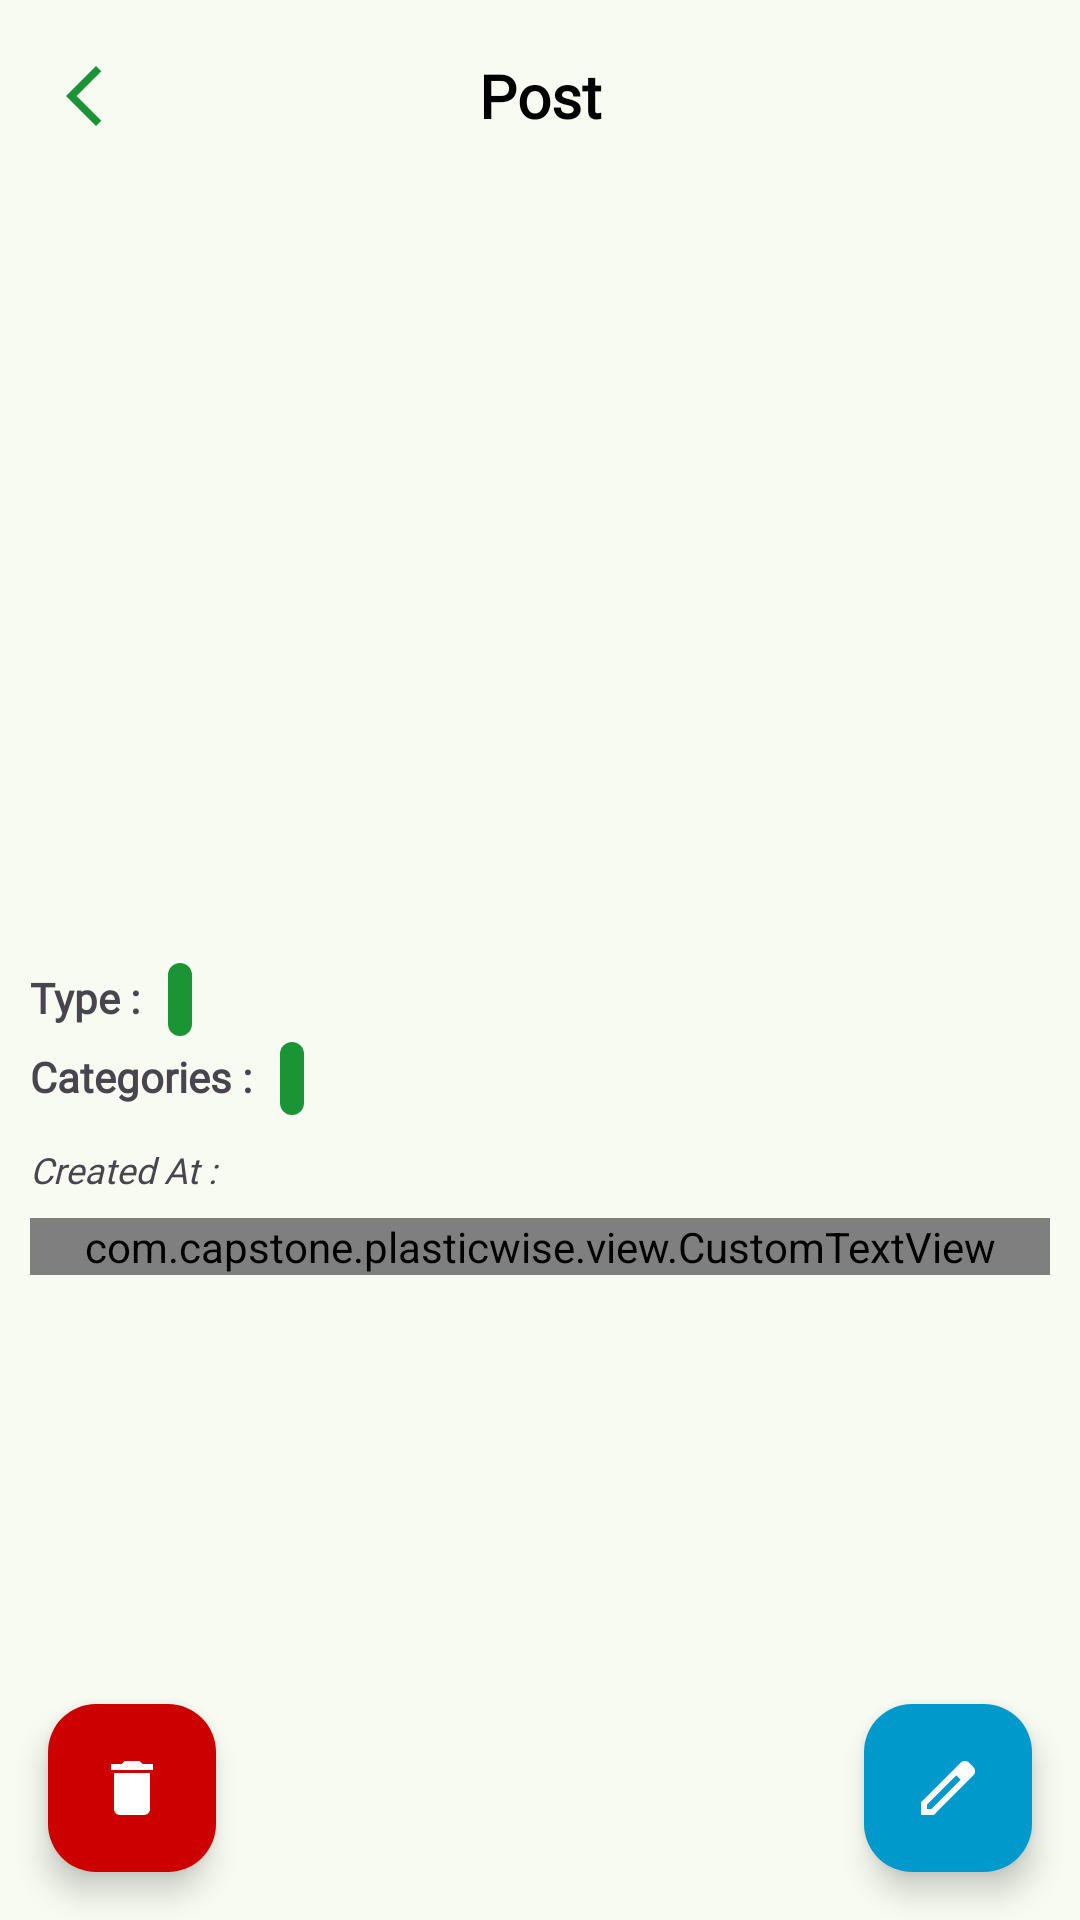

Produce the Android XML layout that renders to this screen, including the resource entries it uses.
<!-- AndroidManifest.xml: application theme Theme.MyPlasticWise -->
<!-- res/layout/activity_post_detail.xml -->
<?xml version="1.0" encoding="utf-8"?>
<androidx.coordinatorlayout.widget.CoordinatorLayout xmlns:android="http://schemas.android.com/apk/res/android"
    xmlns:app="http://schemas.android.com/apk/res-auto"
    xmlns:tools="http://schemas.android.com/tools"
    android:layout_width="match_parent"
    tools:context=".view.PostDetailActivity"
    android:layout_height="match_parent">


    <com.google.android.material.appbar.AppBarLayout
        android:id="@+id/appbar"
        android:layout_width="match_parent"
        android:layout_height="wrap_content"
        android:theme="@style/ThemeOverlay.AppCompat.Dark.ActionBar">

        <androidx.appcompat.widget.Toolbar
            android:layout_width="match_parent"
            android:layout_height="?attr/actionBarSize"
            app:popupTheme="@style/ThemeOverlay.AppCompat.Light">

            <ImageButton
                android:id="@+id/btnBack"
                android:layout_width="wrap_content"
                android:layout_height="wrap_content"
                android:src="@drawable/baseline_arrow_back_ios_new_24"
                android:background="?attr/selectableItemBackgroundBorderless"
                android:contentDescription="Back"
                android:layout_gravity="start" />

            <TextView
                android:layout_width="wrap_content"
                android:layout_height="wrap_content"
                android:text="Post"
                android:fontFamily="@font/inter_bold"
                android:textColor="@color/blackPrimary"
                android:textSize="20sp"
                android:textStyle="bold"
                android:layout_gravity="center"
                tools:ignore="MissingConstraints" />

        </androidx.appcompat.widget.Toolbar>
    </com.google.android.material.appbar.AppBarLayout>

    <LinearLayout
        android:layout_height="match_parent"
        android:layout_width="match_parent"
        android:padding="8dp">
        <ImageView
            android:id="@+id/ivPostDetail"
            android:layout_width="match_parent"
            android:layout_height="200dp"
            android:layout_marginTop="?attr/actionBarSize"
            android:scaleType="centerCrop"
            tools:src="@tools:sample/avatars" />
    </LinearLayout>>

    <ScrollView
        android:layout_width="match_parent"
        android:layout_height="match_parent"
        android:layout_marginTop="210dp"
        app:layout_behavior="@string/appbar_scrolling_view_behavior">

        <androidx.constraintlayout.widget.ConstraintLayout
            android:id="@+id/main"
            android:layout_width="match_parent"
            android:padding="10dp"
            android:layout_height="match_parent">

            <TextView
                android:id="@+id/tvUser"
                android:layout_width="match_parent"
                android:layout_height="wrap_content"
                android:layout_marginEnd="10dp"
                android:gravity="center_horizontal"
                android:textSize="20sp"
                android:textStyle="bold"
                android:fontFamily="@font/inter_bold"
                app:layout_constraintTop_toTopOf="parent"
                app:layout_constraintStart_toStartOf="parent"
                app:layout_constraintBottom_toTopOf="@+id/container"
                tools:text="Title" />

            <LinearLayout
                android:id="@+id/container"
                android:layout_width="match_parent"
                android:layout_height="wrap_content"
                android:orientation="vertical"
                android:layout_marginTop="10dp"
                app:layout_constraintTop_toBottomOf="@+id/tvUser"
                app:layout_constraintStart_toStartOf="parent"
                app:layout_constraintEnd_toEndOf="parent"

                android:layout_marginEnd="16dp"
                app:layout_constraintBottom_toTopOf="@+id/tvDescription">

                <LinearLayout
                    android:layout_width="wrap_content"
                    android:layout_height="wrap_content"
                    android:layout_gravity="start"
                    android:layout_marginBottom="2dp"
                    android:orientation="horizontal">

                    <TextView
                        android:id="@+id/tvTypeContainer"
                        android:layout_width="wrap_content"
                        android:layout_height="wrap_content"
                        android:text="Type : "
                        android:fontFamily="@font/inter"
                        android:textSize="14sp"
                        android:textStyle="bold"
                        android:gravity="center_vertical" />

                    <TextView
                        android:id="@+id/tvType"
                        android:layout_width="wrap_content"
                        android:layout_height="wrap_content"
                        tools:text="Type"
                        android:fontFamily="@font/inter"
                        android:textSize="12sp"
                        android:textColor="@android:color/white"
                        android:textStyle="bold"
                        android:layout_marginStart="6dp"
                        android:gravity="center_vertical"
                        android:background="@drawable/badge_background"
                        android:padding="4dp" />
                </LinearLayout>

                <LinearLayout
                    android:id="@+id/containerCategories"
                    android:layout_width="wrap_content"
                    android:layout_marginBottom="2dp"
                    android:layout_height="wrap_content"
                    android:orientation="horizontal">

                    <TextView
                        android:id="@+id/tvCategoriesLabel"
                        android:layout_width="wrap_content"
                        android:layout_height="wrap_content"
                        android:text="Categories : "
                        android:fontFamily="@font/inter"
                        android:textSize="14sp"
                        android:textStyle="bold"/>

                    <TextView
                        android:id="@+id/tvCategories"
                        android:layout_width="wrap_content"
                        android:layout_height="wrap_content"
                        tools:text="Categories"
                        android:textColor="@android:color/white"
                        android:fontFamily="@font/inter"
                        android:textSize="12sp"
                        android:textStyle="bold"
                        android:layout_marginStart="6dp"
                        android:background="@drawable/badge_background"
                        android:padding="4dp" />
                </LinearLayout>
                <LinearLayout
                    android:id="@+id/containerDate"
                    android:layout_width="wrap_content"
                    android:layout_height="wrap_content"
                    android:orientation="horizontal">

                    <TextView
                        android:id="@+id/tvCreatedAtContainer"
                        android:layout_width="wrap_content"
                        android:layout_height="wrap_content"
                        android:text="Created At : "
                        android:fontFamily="@font/inter_bold"
                        android:textSize="12sp"
                        android:textStyle="italic"
                        android:layout_marginTop="8dp"/>

                    <TextView
                        android:id="@+id/tvCreatedAt"
                        android:layout_width="wrap_content"
                        android:layout_height="wrap_content"
                        android:layout_marginTop="8dp"
                        android:fontFamily="@font/inter_bold"
                        android:textSize="12sp"
                        android:textStyle="italic"
                        tools:text="Date" />
                </LinearLayout>

            </LinearLayout>

            <com.capstone.plasticwise.view.CustomTextView
                android:id="@+id/tvDescription"
                android:layout_width="match_parent"
                android:layout_height="wrap_content"

                android:layout_marginTop="8dp"
                android:fontFamily="@font/roboto"
                android:textSize="16sp"
                android:textStyle="normal"
                app:layout_constraintBottom_toBottomOf="parent"
                app:layout_constraintStart_toStartOf="@+id/container"
                app:layout_constraintTop_toBottomOf="@+id/container"
                tools:text="Description text goes here." />

        </androidx.constraintlayout.widget.ConstraintLayout>
    </ScrollView>

    <ProgressBar
        android:id="@+id/progressBar"
        style="?android:attr/progressBarStyle"
        android:layout_width="wrap_content"
        android:layout_height="wrap_content"
        android:layout_gravity="center"
        android:visibility="gone"
        android:indeterminateTint="@color/greenPrimary"
        android:progressTint="@color/greenPrimary"
        app:layout_constraintBottom_toBottomOf="parent"
        app:layout_constraintEnd_toEndOf="parent"
        app:layout_constraintHorizontal_bias="0.5"
        app:layout_constraintStart_toStartOf="parent"
        app:layout_constraintTop_toTopOf="parent"
        tools:visibility="visible" />
    <com.google.android.material.floatingactionbutton.FloatingActionButton
        android:id="@+id/fabUpdate"
        android:layout_width="wrap_content"
        android:layout_height="wrap_content"
        android:layout_margin="16dp"
        android:layout_gravity="bottom|end"
        android:src="@drawable/ic_edit"
        app:tint="@color/whitePrimary"
        app:backgroundTint="@android:color/holo_blue_dark" />

    <com.google.android.material.floatingactionbutton.FloatingActionButton
        android:id="@+id/fabDelete"
        android:layout_width="wrap_content"
        android:layout_height="wrap_content"
        android:layout_margin="16dp"
        android:layout_gravity="bottom|start"
        android:src="@drawable/ic_delete"
        app:tint="@color/whitePrimary"
        app:backgroundTint="@android:color/holo_red_dark" />

</androidx.coordinatorlayout.widget.CoordinatorLayout>
<!-- resources referenced by this layout -->
<resources>
  <color name="blackPrimary">#000</color>
  <color name="greenPrimary">#1A9435</color>
  <color name="whitePrimary">#ffff</color>
  <!-- drawable badge_background (drawable) -->
  <shape xmlns:android="http://schemas.android.com/apk/res/android">
      <solid android:color="@color/greenPrimary"/>
      <corners android:radius="5dp"/>
      <padding android:left="4dp"
          android:top="1dp"
          android:right="4dp"
          android:bottom="1dp"/>
  </shape>
  <!-- drawable baseline_arrow_back_ios_new_24 (drawable) -->
  <vector xmlns:android="http://schemas.android.com/apk/res/android" android:height="24dp" android:tint="@color/greenPrimary" android:viewportHeight="24" android:viewportWidth="24" android:width="24dp">
        
      <path android:fillColor="@android:color/white" android:pathData="M17.77,3.77l-1.77,-1.77l-10,10l10,10l1.77,-1.77l-8.23,-8.23z"/>
      
  </vector>
  <!-- drawable ic_delete (drawable) -->
  <vector xmlns:android="http://schemas.android.com/apk/res/android" android:height="24dp" android:tint="@color/md_theme_inversePrimary" android:viewportHeight="24" android:viewportWidth="24" android:width="24dp">
        
      <path android:fillColor="@android:color/white" android:pathData="M6,19c0,1.1 0.9,2 2,2h8c1.1,0 2,-0.9 2,-2V7H6v12zM19,4h-3.5l-1,-1h-5l-1,1H5v2h14V4z"/>
      
  </vector>
  <style name="Theme.MyPlasticWise" parent="Base.Theme.MyPlasticWise" />
  <color name="md_theme_inversePrimary">#A0D49B</color>
  <color name="md_theme_primary">#1A9435</color>
  <color name="md_theme_onPrimary">#FFFFFF</color>
  <color name="md_theme_primaryContainer">#BBF0B5</color>
  <color name="md_theme_onPrimaryContainer">#002105</color>
  <color name="md_theme_secondary">#52634F</color>
  <color name="md_theme_onSecondary">#FFFFFF</color>
  <color name="md_theme_secondaryContainer">#D5E8CF</color>
  <color name="md_theme_onSecondaryContainer">#101F10</color>
  <color name="md_theme_tertiary">#39656B</color>
  <color name="md_theme_onTertiary">#FFFFFF</color>
  <color name="md_theme_tertiaryContainer">#BCEBF1</color>
  <color name="md_theme_onTertiaryContainer">#001F23</color>
  <color name="md_theme_error">#BA1A1A</color>
  <color name="md_theme_onError">#FFFFFF</color>
  <color name="md_theme_errorContainer">#FFDAD6</color>
  <color name="md_theme_onErrorContainer">#410002</color>
  <color name="md_theme_background">#F7FBF1</color>
  <color name="md_theme_onBackground">#181D17</color>
  <color name="md_theme_surface">#F7FBF1</color>
  <color name="md_theme_onSurface">#181D17</color>
  <color name="md_theme_surfaceVariant">#DEE5D9</color>
  <color name="md_theme_onSurfaceVariant">#424940</color>
  <color name="md_theme_outline">#72796F</color>
  <color name="md_theme_outlineVariant">#C2C9BD</color>
  <color name="md_theme_inverseSurface">#2D322C</color>
  <color name="md_theme_inverseOnSurface">#EEF2E9</color>
  <color name="md_theme_primaryFixed">#BBF0B5</color>
  <color name="md_theme_onPrimaryFixed">#002105</color>
  <color name="md_theme_primaryFixedDim">#A0D49B</color>
  <color name="md_theme_onPrimaryFixedVariant">#225025</color>
  <color name="md_theme_secondaryFixed">#D5E8CF</color>
  <color name="md_theme_onSecondaryFixed">#101F10</color>
  <color name="md_theme_secondaryFixedDim">#B9CCB4</color>
  <color name="md_theme_onSecondaryFixedVariant">#3B4B39</color>
  <color name="md_theme_tertiaryFixed">#BCEBF1</color>
  <color name="md_theme_onTertiaryFixed">#001F23</color>
  <color name="md_theme_tertiaryFixedDim">#A1CED5</color>
  <color name="md_theme_onTertiaryFixedVariant">#1F4D53</color>
  <color name="md_theme_surfaceDim">#D7DBD2</color>
  <color name="md_theme_surfaceBright">#F7FBF1</color>
  <color name="md_theme_surfaceContainerLowest">#FFFFFF</color>
  <color name="md_theme_surfaceContainerLow">#F1F5EC</color>
  <color name="md_theme_surfaceContainer">#EBEFE6</color>
  <color name="md_theme_surfaceContainerHigh">#E6E9E0</color>
  <color name="md_theme_surfaceContainerHighest">#E0E4DB</color>
</resources>
